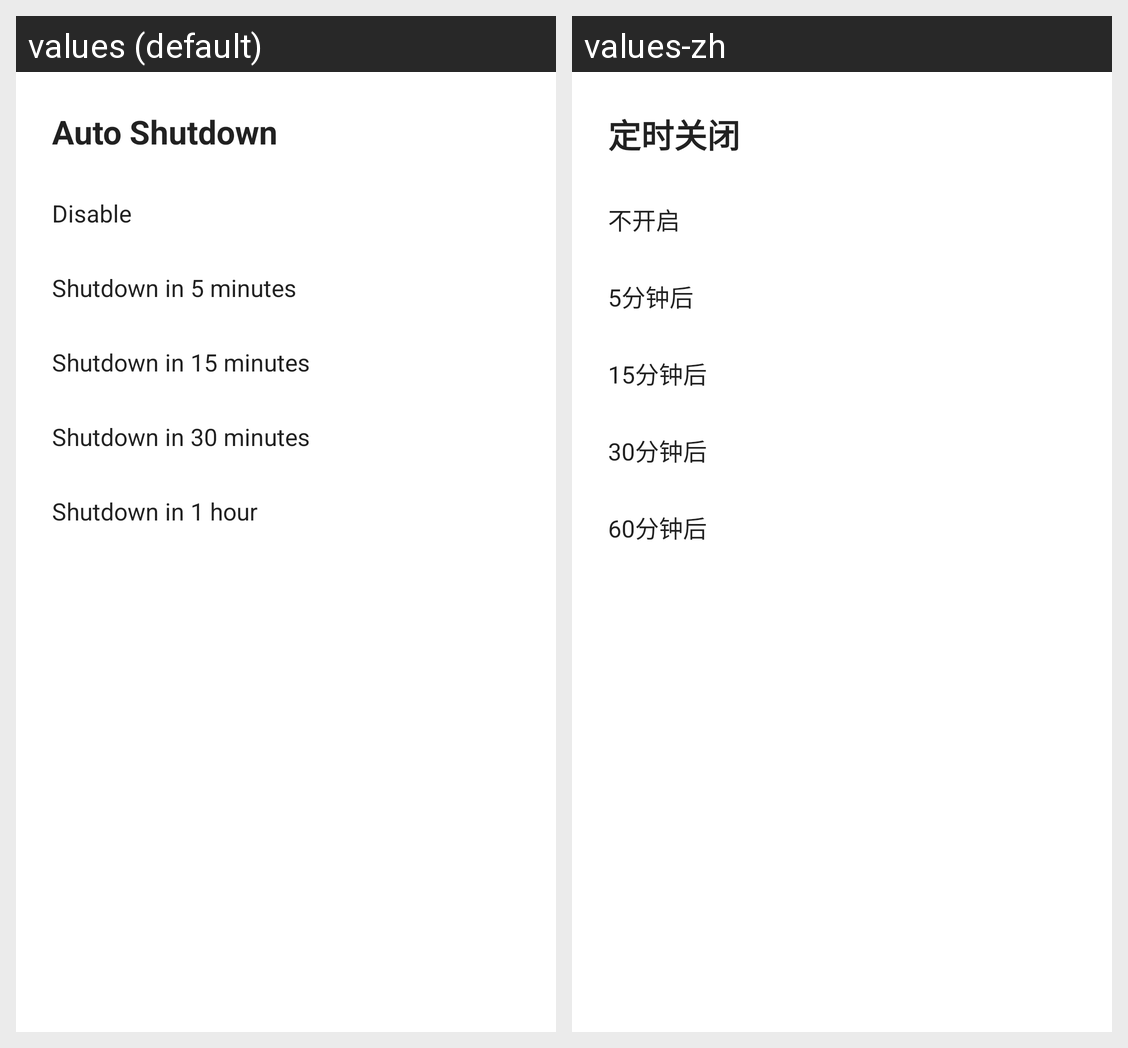

This grid shows one Android layout under two languages. Give, for every string resource on the screen, its name, the default text and each shown locale's text.
Android screen res/layout/layout_shutdown_dialog.xml rendered under 2 locales, left to right: values (default), values-zh. Device: Nexus 5 (rendered at 1080×1920; each locale shown at half size, 540×960, under a caption strip naming it); theme AppTheme.FullScreen.Light.
Strings drawn on this screen, with the default value and each locale's value (text and hints the layout hard-codes, and strings that could not be matched under every locale, appear in the picture but are not listed):

schedule_shut_down
  values: Auto Shutdown
  values-zh: 定时关闭

shutdown_disable
  values: Disable
  values-zh: 不开启

shutdown_five
  values: Shutdown in 5 minutes
  values-zh: 5分钟后

shutdown_quarter
  values: Shutdown in 15 minutes
  values-zh: 15分钟后

shutdown_half_hour
  values: Shutdown in 30 minutes
  values-zh: 30分钟后

shutdown_hour
  values: Shutdown in 1 hour
  values-zh: 60分钟后
